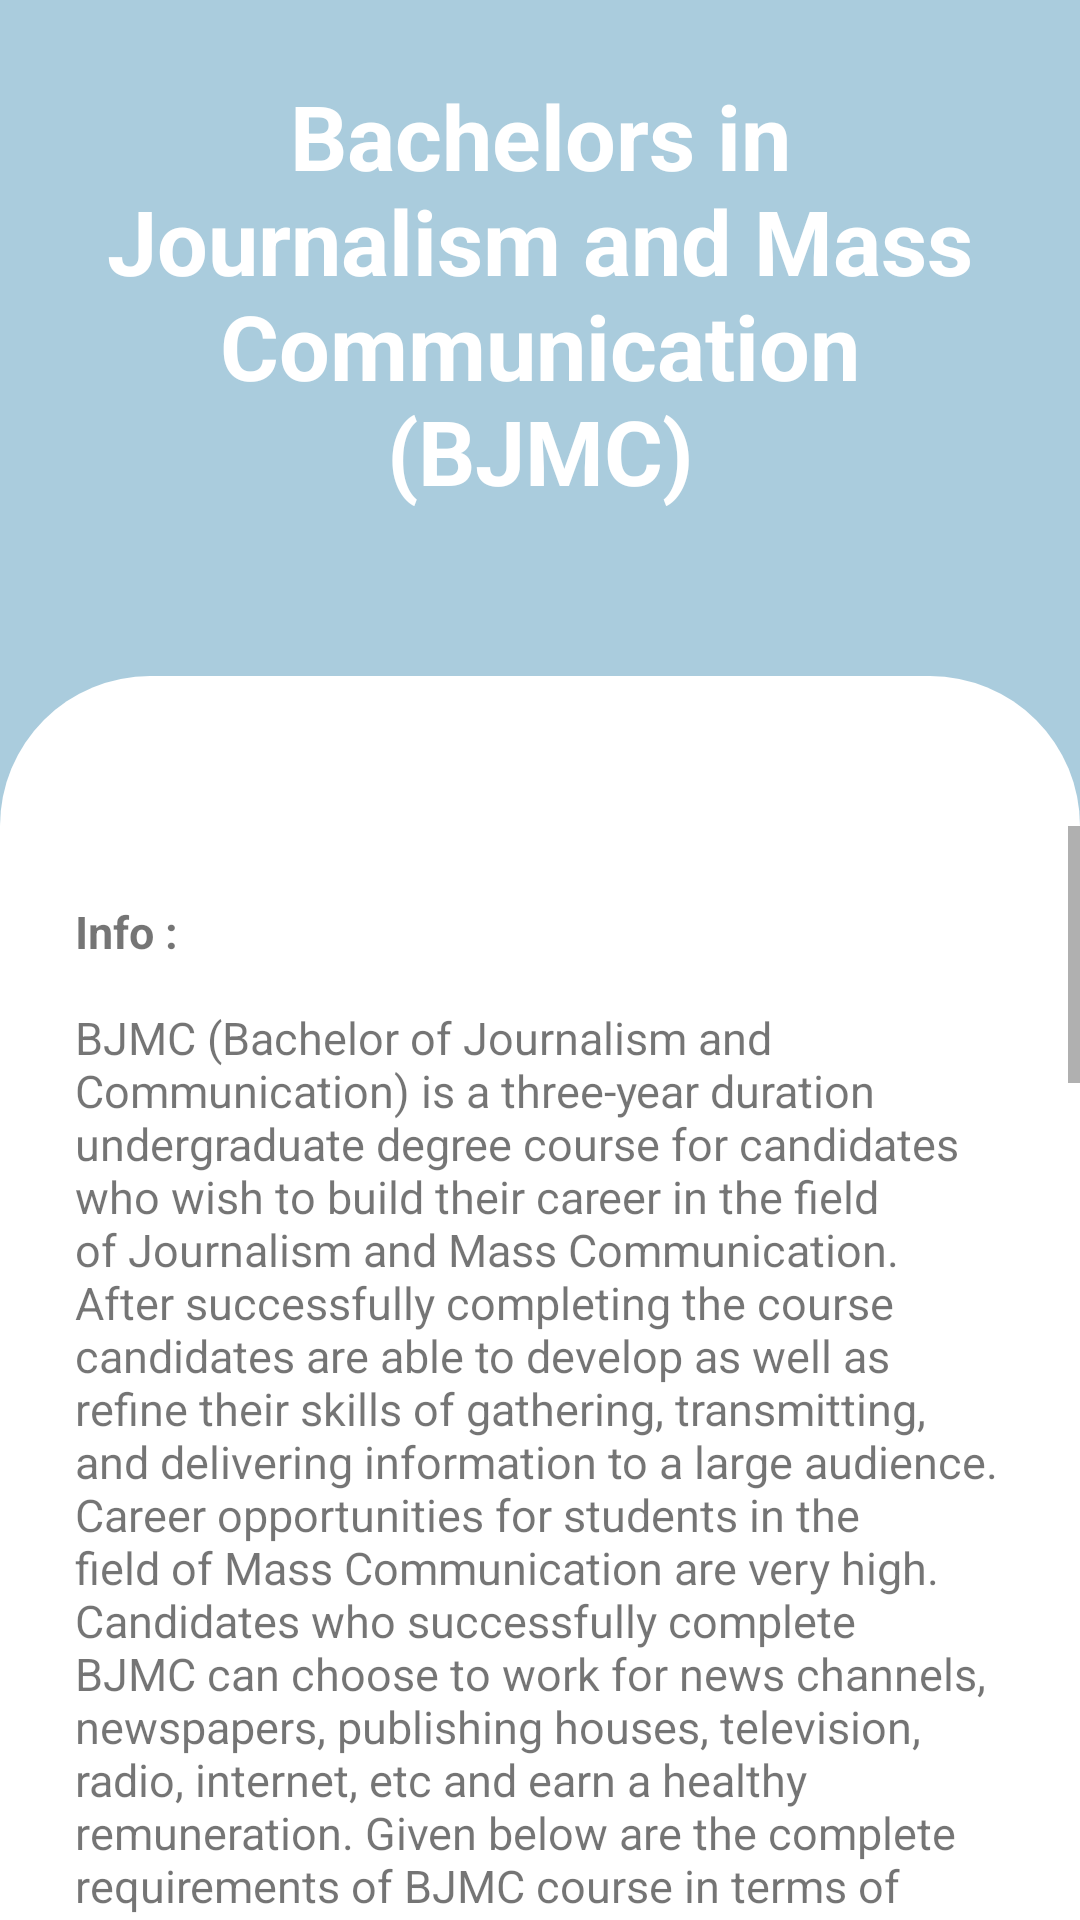

The Android layout XML behind this screen, and the referenced resources:
<!-- AndroidManifest.xml: application theme Theme.Careerguide -->
<!-- res/layout/activity_main61.xml -->
<?xml version="1.0" encoding="utf-8"?>
<LinearLayout xmlns:android="http://schemas.android.com/apk/res/android"
    xmlns:tools="http://schemas.android.com/tools"
    android:layout_width="match_parent"
    android:layout_height="match_parent"
    xmlns:app="http://schemas.android.com/apk/res-auto"
    tools:context=".MainActivity"
    android:background="@color/blue"
    android:orientation="vertical">

    <RelativeLayout
        android:layout_width="wrap_content"
        android:layout_height="wrap_content">

        <TextView
            android:layout_width="match_parent"
            android:layout_height="wrap_content"

            android:gravity="center_horizontal"
            android:padding="25dp"
            android:text="@string/arts2"
            android:textColor="#fff"
            android:textSize="30sp"
            android:textStyle="bold">

        </TextView>

    </RelativeLayout>

    <RelativeLayout
        android:layout_width="match_parent"
        android:layout_height="match_parent"
        android:gravity="center"
        android:layout_marginTop="30dp"
        android:background="@drawable/rounded_corners_white1">

        <RelativeLayout
            android:layout_width="match_parent"
            android:layout_height="match_parent"
            android:gravity="center"
            android:layout_marginTop="50dp"
            android:background="@drawable/rounded_corners_white1">

            <ScrollView
                android:layout_width="match_parent"
                android:layout_height="match_parent">

                <RelativeLayout
                    android:layout_width="match_parent"
                    android:layout_height="match_parent"
                    android:gravity="center"
                    android:layout_marginTop="0dp"
                    android:background="@drawable/rounded_corners_white1">

                    <TextView
                        android:layout_width="match_parent"
                        android:layout_height="wrap_content"
                        android:padding="25dp"
                        android:text="@string/bjmc"
                        android:textSize="15dp" />


                </RelativeLayout>
            </ScrollView>


        </RelativeLayout>
    </RelativeLayout>
</LinearLayout>
<!-- resources referenced by this layout -->
<resources>
  <color name="blue">#AACCDD</color>
  <!-- drawable rounded_corners_white1 (drawable-v24) -->
  <?xml version="1.0" encoding="utf-8"?>
  <shape xmlns:android="http://schemas.android.com/apk/res/android">
      <corners android:topLeftRadius="50dp"
          android:topRightRadius="50dp"/>
  
  
      <solid android:color="#ffffff"/>
  
  </shape>
  <string name="arts2">Bachelors in Journalism and Mass Communication (BJMC)</string>
  <string name="bjmc"><b>Info :</b>\n\nBJMC (Bachelor of Journalism and Communication) is a three-year duration undergraduate degree course for candidates who wish to build their career in the field of Journalism and Mass Communication. After successfully completing the course candidates are able to develop as well as refine their skills of gathering, transmitting, and delivering information to a large audience. Career opportunities for students in the field of Mass Communication are very high. Candidates who successfully complete BJMC can choose to work for news channels, newspapers, publishing houses, television, radio, internet, etc and earn a healthy remuneration. Given below are the complete requirements of BJMC course in terms of its eligibility criteria, course curriculum, job prospects and more.
          \n\n\n<b>Duration :</b>\n\n3 Years.
      \n\n\n<b>Eligibility Criteria :</b>
          \n\n<ul><li>Complete 10+12th in any stream with minimum aggregate marks of 50%.</li></ul>
          \n\n\n<b>Some Job Profiles :</b>
          \n\n\n<ul><li><b>Media Consultant :</b>
          \n\nHe/She is the one who is hired by the company or the organization for positive press coverage. They basically design media releases to reframe public perception.</li>
          \n\n<li><b>Journalist :</b>
              \n\nA Journalist basically works on his own (freelance). They may also work for a newspaper, radio, or television program.</li>
          \n\n<li><b>Content Marketing Manager :</b>
              \n\nImplementation of comprehensive content-delivery plans, including print, video, audio, and other forms of content is the main responsibility of a content marketing manager.</li>
          \n\n<li><b>Public Relations Specialist :</b>
              \n\nTheir aim is to act as a contact person between the employer and the public. They establish good relationships with the clients and try to maintain them for the long term.</li>
          \n\n<li><b>News Analyst :</b>
              \n\nNews Analyst Role is to produce and publish news at various platforms of media like digital media platforms, print media, and alike. They gather information on news feeds, create videos, take interviews, and alike.</li>
          \n\n<li><b>Photojournalist :</b>
              \n\nPhotojournalists are responsible for writing blogs and articles on the photos they have captured for any magazine or brochure.</li>
          \n\n<li><b>Social Media Manager :</b>
              \n\nHe basically represents a company across various channels as the voice of the brand and will also give replies to all the comments, compile campaigns, and create content.</li>
          </ul>
      </string>
  <style name="Theme.Careerguide" parent="Theme.AppCompat.Light.DarkActionBar">
          
          <item name="colorPrimary">@color/blue</item>
  
          
          <item name="android:statusBarColor">@color/blue</item>
          <item name="android:navigationBarColor">@color/blue</item>
      </style>
</resources>
